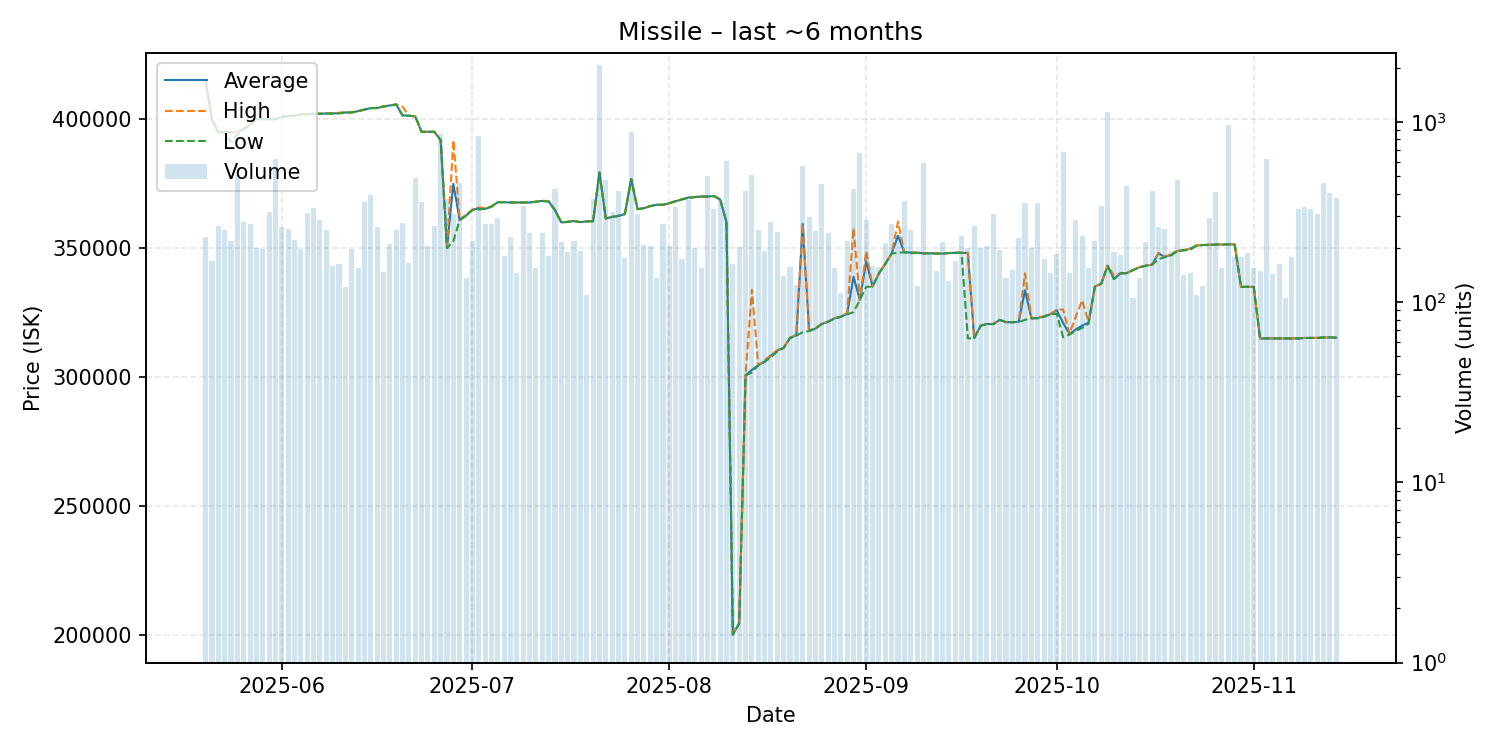

Source data for this figure (header and first rows):
date, average, highest, lowest, order_count, volume
2025-05-20, 415000, 415000, 415000, 75, 231
2025-05-21, 400000, 400000, 400000, 84, 170
2025-05-22, 395000, 395000, 395000, 60, 266
2025-05-23, 395100, 395100, 395100, 61, 253
2025-05-24, 395000, 395100, 391100, 81, 220
2025-05-25, 395100, 395100, 394100, 115, 509
2025-05-26, 396100, 396100, 396100, 72, 277
2025-05-27, 398100, 398100, 398100, 62, 271
2025-05-28, 400100, 400100, 400100, 73, 199
2025-05-29, 400100, 400100, 400100, 77, 197
2025-05-30, 400100, 400100, 400100, 77, 315
2025-05-31, 400100, 400100, 400100, 103, 624
2025-06-01, 401100, 401100, 401100, 80, 260
2025-06-02, 401300, 401300, 401300, 93, 255
2025-06-03, 401500, 401500, 401500, 88, 222
2025-06-04, 401900, 401900, 401900, 85, 198
2025-06-05, 402000, 402000, 402000, 103, 312
2025-06-06, 402200, 402200, 402200, 95, 334
2025-06-07, 402200, 402200, 402200, 86, 285
2025-06-08, 402300, 402300, 402300, 86, 252
2025-06-09, 402300, 402300, 402300, 81, 158
2025-06-10, 402450, 402600, 402300, 75, 162
2025-06-11, 402700, 402700, 402700, 59, 121
2025-06-12, 402700, 402700, 402700, 82, 197
2025-06-13, 403200, 403200, 403200, 63, 155
2025-06-14, 403800, 403800, 403800, 88, 361
2025-06-15, 404400, 404400, 404400, 89, 393
2025-06-16, 404400, 404400, 404400, 79, 260
2025-06-17, 405000, 405000, 405000, 61, 148
2025-06-18, 405400, 405500, 405300, 72, 210
2025-06-19, 405800, 405800, 405800, 93, 253
2025-06-20, 401600, 404900, 401400, 76, 274
2025-06-21, 401400, 401400, 401400, 70, 166
2025-06-22, 401200, 401200, 401200, 102, 489
2025-06-23, 395200, 395200, 395200, 75, 358
2025-06-24, 395200, 395200, 395200, 76, 205
2025-06-25, 395200, 395200, 395200, 65, 264
2025-06-26, 392000, 392000, 392000, 69, 857
2025-06-27, 350300, 350300, 350100, 72, 376
2025-06-28, 375000, 391900, 352800, 84, 310
2025-06-29, 361000, 361000, 361000, 95, 458
2025-06-30, 362700, 363200, 362600, 78, 136
2025-07-01, 364900, 364900, 364900, 67, 219
2025-07-02, 365700, 365800, 365100, 73, 833
2025-07-03, 365300, 365700, 365300, 77, 273
2025-07-04, 366200, 366200, 366200, 75, 270
2025-07-05, 367900, 368000, 367900, 71, 293
2025-07-06, 367900, 368000, 367900, 72, 180
2025-07-07, 367800, 367800, 367800, 72, 231
2025-07-08, 367800, 367800, 367800, 66, 145
2025-07-09, 367800, 367800, 367800, 71, 343
2025-07-10, 367800, 367800, 367800, 82, 241
2025-07-11, 368100, 368100, 368100, 58, 155
2025-07-12, 368400, 368400, 368400, 77, 243
2025-07-13, 368300, 368400, 368100, 88, 180
2025-07-14, 364800, 364800, 364800, 62, 424
2025-07-15, 360100, 360100, 360100, 61, 217
2025-07-16, 360300, 360300, 360250, 72, 189
2025-07-17, 360600, 360600, 360600, 65, 220
2025-07-18, 360200, 360200, 360200, 61, 193
... 119 more rows
